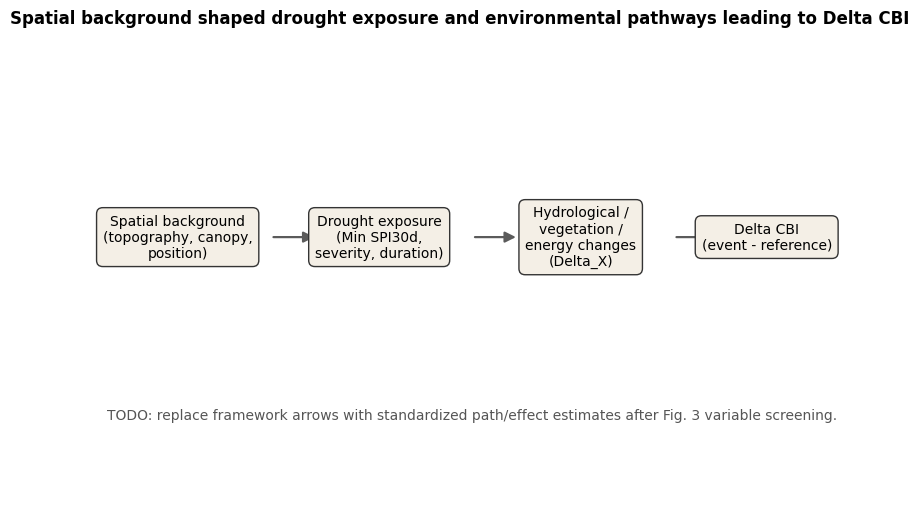

Recreate this plot in Python. (Note: this script raises an exception after producing the figure.)
from __future__ import annotations

from dataclasses import asdict, dataclass
from pathlib import Path
import shutil
import warnings

import matplotlib as mpl
import matplotlib.pyplot as plt
from matplotlib.patches import FancyArrowPatch
import pandas as pd
from tqdm import tqdm


# =============================================================================
# 0. 论文主线与后续图件路线图
# =============================================================================
# 本脚本负责 Fig. 4“路径机制图”。Fig. 4 是全文机制核心，但必须建立在
# Fig. 1-Fig. 3 的结果之上：Fig. 1 提出现象，Fig. 2 排除干旱暴露强度
# 的充分解释，Fig. 3 识别差异化环境过程。Fig. 4 不能强行证明因果，
# 应表述为 observational pathway framework 或 pathway analysis。
#
# 固定路径框架：
#   Spatial background -> Drought exposure ->
#   Hydrological / vegetation / energy changes -> Delta_CBI
#
# 当前脚本先绘制机制框架草稿和输入审计，不运行 SEM。
# 后续待 Fig. 3 输出候选过程变量后，再补充：
#   1. 标准化效应模型或路径模型；
#   2. 直接效应、间接效应、总效应分解；
#   3. 共线性、缺失率、样本量和随机效应结构审计；
#   4. 正式 Fig. 4A 路径图和 Fig. 4B 效应分解图。


@dataclass(frozen=True)
class Config:
    output_dir: Path = Path(r"E:\forest_microclimate\ForestMicroclimate\results\论文主图\Fig4_路径机制图")
    fig3_candidate_table: Path = Path(r"E:\forest_microclimate\ForestMicroclimate\results\论文主图\Fig3_过程差异图\图3_候选过程变量筛选表.csv")
    event_exposure_table: Path = Path(r"E:\forest_microclimate\ForestMicroclimate\results\论文主图\Fig2_暴露解释图\图2_干旱暴露与DeltaCBI分析基础表.csv")
    figure_dpi: int = 600


@dataclass(frozen=True)
class FigureParameters:
    fig_width: float = 10.0
    fig_height: float = 5.8
    node_facecolor: str = "#f4efe6"
    node_edgecolor: str = "#343434"
    arrow_color: str = "#5b5b5b"
    title_size: int = 12
    text_size: int = 10


CFG = Config()
FP = FigureParameters()
PROGRESS_BAR_FORMAT = "{l_bar}{bar}| {n_fmt}/{total_fmt} [elapsed: {elapsed}, remaining: {remaining}, {rate_fmt}]"


def progress_bar(desc: str, total: int, colour: str) -> tqdm:
    return tqdm(total=total, desc=desc, colour=colour, dynamic_ncols=True, leave=False, ncols=100, bar_format=PROGRESS_BAR_FORMAT)


def setup_style() -> None:
    mpl.rcParams.update({"font.family": "sans-serif", "font.sans-serif": ["Arial", "DejaVu Sans"], "pdf.fonttype": 42, "ps.fonttype": 42, "savefig.bbox": "tight"})


def audit_inputs() -> pd.DataFrame:
    with progress_bar("步骤1/5 审计Fig4输入", 2, "cyan") as bar:
        paths = [CFG.fig3_candidate_table, CFG.event_exposure_table]
        rows = []
        for path in paths:
            rows.append({"路径": str(path), "是否存在": path.exists(), "说明": "Fig4 正式路径模型输入" if path.exists() else "待 Fig3/Fig2 生成或确认"})
        bar.update()
        audit = pd.DataFrame(rows)
        bar.update()
    return audit


def draw_framework() -> plt.Figure:
    with progress_bar("步骤2/5 绘制Fig4路径框架", 4, "yellow") as bar:
        fig, ax = plt.subplots(figsize=(FP.fig_width, FP.fig_height))
        ax.set_axis_off()
        nodes = {
            "Spatial background\n(topography, canopy,\nposition)": (0.12, 0.62),
            "Drought exposure\n(Min SPI30d,\nseverity, duration)": (0.38, 0.62),
            "Hydrological /\nvegetation /\nenergy changes\n(Delta_X)": (0.64, 0.62),
            "Delta CBI\n(event - reference)": (0.88, 0.62),
        }
        for label, (x, y) in nodes.items():
            ax.text(x, y, label, transform=ax.transAxes, ha="center", va="center", fontsize=FP.text_size, bbox={"boxstyle": "round,pad=0.45", "fc": FP.node_facecolor, "ec": FP.node_edgecolor, "lw": 1.0})
        bar.update()
        xs = [0.24, 0.50, 0.76]
        xe = [0.30, 0.56, 0.82]
        for start, end in zip(xs, xe):
            ax.add_patch(FancyArrowPatch((start, 0.62), (end, 0.62), transform=ax.transAxes, arrowstyle="-|>", mutation_scale=16, lw=1.6, color=FP.arrow_color))
        bar.update()
        ax.text(0.5, 0.22, "TODO: replace framework arrows with standardized path/effect estimates after Fig. 3 variable screening.", transform=ax.transAxes, ha="center", va="center", fontsize=10, color="#555555")
        bar.update()
        fig.suptitle("Spatial background shaped drought exposure and environmental pathways leading to Delta CBI", fontsize=FP.title_size, fontweight="bold")
        bar.update()
    return fig


def parameters_to_table() -> pd.DataFrame:
    rows = []
    for name, value in asdict(CFG).items():
        rows.append({"参数组": "路径与输入", "参数名": name, "当前值": str(value), "用途说明": "Fig4 输出路径或路径模型输入。"})
    for name, value in asdict(FP).items():
        rows.append({"参数组": "图形参数", "参数名": name, "当前值": value, "用途说明": "控制 Fig4 框架图外观。"})
    return pd.DataFrame(rows)


def write_outputs(fig: plt.Figure, audit: pd.DataFrame) -> pd.DataFrame:
    CFG.output_dir.mkdir(parents=True, exist_ok=True)
    with progress_bar("步骤3/5 保存Fig4输出", 5, "magenta") as bar:
        fig.savefig(CFG.output_dir / "图4_路径机制图_框架草稿.png", dpi=CFG.figure_dpi)
        bar.update()
        fig.savefig(CFG.output_dir / "图4_路径机制图_框架草稿.pdf")
        bar.update()
        audit.to_csv(CFG.output_dir / "图4_输入路径审计表.csv", index=False, encoding="utf-8-sig")
        bar.update()
        parameters_to_table().to_csv(CFG.output_dir / "00_Fig4绘图参数说明表.csv", index=False, encoding="utf-8-sig")
        bar.update()
        summary = pd.DataFrame([{"状态": "路径机制框架脚手架已建立；正式路径系数待 Fig3 候选变量确定后补充。"}])
        summary.to_csv(CFG.output_dir / "图4_运行摘要表.csv", index=False, encoding="utf-8-sig")
        bar.update()
    return summary


def cleanup_runtime_cache() -> None:
    with progress_bar("步骤4/5 清理运行缓存", 3, "blue") as bar:
        pycache_dir = Path(__file__).resolve().parent / "__pycache__"
        if pycache_dir.exists():
            for pyc in pycache_dir.glob(f"{Path(__file__).stem}*.pyc"):
                pyc.unlink(missing_ok=True)
        bar.update()
        temp_dir = CFG.output_dir / "_临时缓存"
        if temp_dir.exists():
            shutil.rmtree(temp_dir, ignore_errors=True)
        bar.update()
        bar.update()


def make_figure() -> None:
    setup_style()
    CFG.output_dir.mkdir(parents=True, exist_ok=True)
    audit = audit_inputs()
    fig = draw_framework()
    summary = write_outputs(fig, audit)
    plt.close(fig)
    cleanup_runtime_cache()
    print(summary.to_string(index=False))


if __name__ == "__main__":
    with warnings.catch_warnings():
        warnings.simplefilter("ignore", category=UserWarning)
        make_figure()
